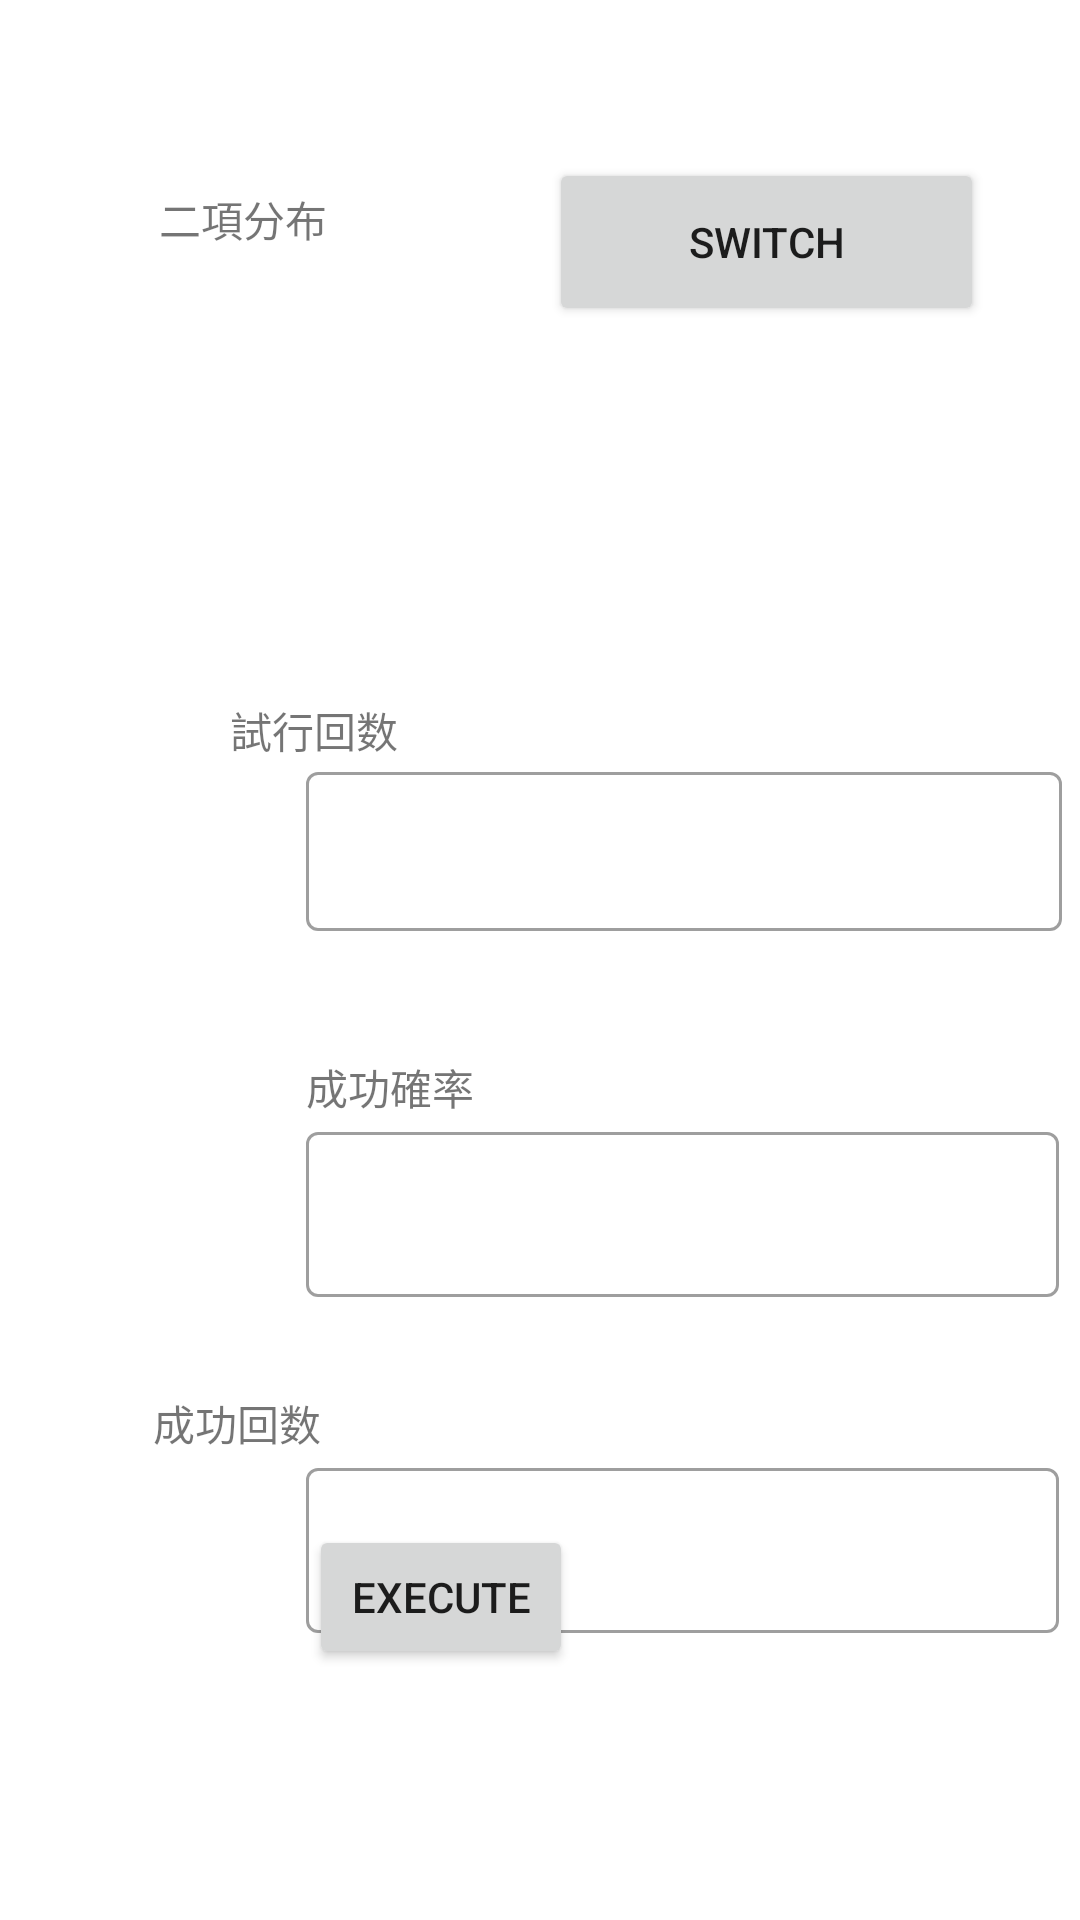

Android layout source for this screen:
<!-- AndroidManifest.xml: application theme Theme.StatisticCalculationApp -->
<!-- res/layout/activity_main.xml -->
<?xml version="1.0" encoding="utf-8"?>
<layout  xmlns:android="http://schemas.android.com/apk/res/android">
    <data>
        <variable name="result" type="com.example.statisticcalculationapp.Result" />
    </data>
    <androidx.constraintlayout.widget.ConstraintLayout xmlns:app="http://schemas.android.com/apk/res-auto"
        xmlns:tools="http://schemas.android.com/tools"
        android:id="@+id/layout"
        android:layout_width="match_parent"
        android:layout_height="match_parent"
        android:maxWidth="800dp"
        android:maxHeight="1200dp"
        android:minWidth="0dp"
        android:minHeight="0dp"
        tools:context=".MainActivity">



        <TextView
            android:id="@+id/textView6"
            android:layout_width="88dp"
            android:layout_height="36dp"
            android:layout_marginStart="53dp"
            android:layout_marginTop="71dp"
            android:layout_marginBottom="46dp"
            android:text="@string/binomial_distribution"
            app:layout_constraintBottom_toTopOf="@+id/summaryTextView"
            app:layout_constraintStart_toStartOf="parent"
            app:layout_constraintTop_toTopOf="parent" />

        <Button
            android:id="@+id/switchViewButton"
            android:layout_width="145dp"
            android:layout_height="56dp"
            android:layout_marginStart="142dp"
            android:layout_marginTop="59dp"
            android:layout_marginEnd="32dp"
            android:layout_marginBottom="34dp"
            android:text="@string/switch_button"
            app:layout_constraintBottom_toTopOf="@+id/summaryTextView"
            app:layout_constraintEnd_toEndOf="parent"
            app:layout_constraintTop_toTopOf="parent" />

        <TextView
            android:id="@+id/summaryTextView"
            android:layout_width="232dp"
            android:layout_height="56dp"
            android:layout_marginTop="136dp"
            android:text="@{result.summary}"
            app:layout_constraintEnd_toEndOf="parent"
            app:layout_constraintHorizontal_bias="0.425"
            app:layout_constraintStart_toStartOf="parent"
            app:layout_constraintTop_toTopOf="parent" />


        <TextView
            android:id="@+id/textView3"
            android:layout_width="wrap_content"
            android:layout_height="wrap_content"
            android:layout_marginStart="102dp"
            android:layout_marginTop="41dp"
            android:layout_marginEnd="253dp"
            android:text="@string/ja_number_of_attempts"
            app:layout_constraintEnd_toEndOf="parent"
            app:layout_constraintStart_toStartOf="parent"
            app:layout_constraintTop_toBottomOf="@+id/summaryTextView" />

        <com.google.android.material.textfield.TextInputLayout
            style="@style/Widget.MaterialComponents.TextInputLayout.OutlinedBox"
            android:layout_width="wrap_content"
            android:layout_height="wrap_content"
            android:layout_marginTop="60dp"
            app:layout_constraintEnd_toEndOf="parent"
            app:layout_constraintStart_toStartOf="parent"
            app:layout_constraintTop_toBottomOf="@+id/summaryTextView">

            <EditText
                android:id="@+id/edit_number_of_attempts"
                android:layout_width="252dp"
                android:layout_height="53dp"
                android:layout_marginStart="102dp"
                android:layout_marginTop="236dp"
                android:layout_marginEnd="61dp"
                android:autofillHints="0"
                android:ems="10"
                android:inputType="number"
                app:layout_constraintEnd_toEndOf="parent"
                app:layout_constraintHorizontal_bias="0.0"
                app:layout_constraintStart_toStartOf="parent"
                app:layout_constraintTop_toTopOf="parent"
                tools:ignore="SpeakableTextPresentCheck" />

        </com.google.android.material.textfield.TextInputLayout>

        <TextView
            android:id="@+id/textView4"
            android:layout_width="wrap_content"
            android:layout_height="wrap_content"
            android:layout_marginStart="102dp"
            android:layout_marginTop="160dp"
            android:layout_marginEnd="253dp"
            android:text="@string/ja_probability_of_success"
            app:layout_constraintEnd_toEndOf="parent"
            app:layout_constraintHorizontal_bias="0.0"
            app:layout_constraintStart_toStartOf="parent"
            app:layout_constraintTop_toBottomOf="@+id/summaryTextView" />

        <com.google.android.material.textfield.TextInputLayout
            style="@style/Widget.MaterialComponents.TextInputLayout.OutlinedBox"
            android:layout_width="wrap_content"
            android:layout_height="wrap_content"
            android:layout_marginTop="180dp"
            app:layout_constraintEnd_toEndOf="parent"
            app:layout_constraintHorizontal_bias="0.0"
            app:layout_constraintStart_toStartOf="parent"
            app:layout_constraintTop_toBottomOf="@+id/summaryTextView">

            <EditText
                android:id="@+id/edit_probability_of_success"
                android:layout_width="251dp"
                android:layout_height="55dp"
                android:layout_marginStart="102dp"
                android:layout_marginTop="84dp"
                android:layout_marginEnd="58dp"
                android:ems="10"
                android:importantForAutofill="no"
                android:inputType="text"
                app:layout_constraintEnd_toEndOf="parent"
                app:layout_constraintHorizontal_bias="0.0"
                app:layout_constraintStart_toStartOf="parent"
                app:layout_constraintTop_toBottomOf="@+id/editTextNumber3"
                app:layout_constraintTop_toTopOf="parent"
                tools:ignore="SpeakableTextPresentCheck" />

        </com.google.android.material.textfield.TextInputLayout>


        <TextView
            android:id="@+id/textView5"
            android:layout_width="wrap_content"
            android:layout_height="wrap_content"
            android:layout_marginStart="102dp"
            android:layout_marginTop="272dp"
            android:layout_marginEnd="253dp"
            android:text="@string/ja_number_of_success"
            app:layout_constraintEnd_toEndOf="parent"
            app:layout_constraintHorizontal_bias="1.0"
            app:layout_constraintStart_toStartOf="parent"
            app:layout_constraintTop_toBottomOf="@+id/summaryTextView" />

        <com.google.android.material.textfield.TextInputLayout
            style="@style/Widget.MaterialComponents.TextInputLayout.OutlinedBox"
            android:layout_width="wrap_content"
            android:layout_height="wrap_content"
            android:layout_marginTop="292dp"
            app:layout_constraintEnd_toEndOf="parent"
            app:layout_constraintHorizontal_bias="0.0"
            app:layout_constraintStart_toStartOf="parent"
            app:layout_constraintTop_toBottomOf="@+id/summaryTextView">

            <EditText
                android:id="@+id/edit_number_of_success"
                android:layout_width="251dp"
                android:layout_height="55dp"
                android:layout_marginStart="102dp"
                android:layout_marginTop="208dp"
                android:layout_marginEnd="58dp"
                android:ems="10"
                android:importantForAutofill="no"
                android:inputType="number"
                app:layout_constraintEnd_toEndOf="parent"
                app:layout_constraintHorizontal_bias="0.0"
                app:layout_constraintStart_toStartOf="parent"
                app:layout_constraintTop_toBottomOf="@+id/editTextNumber3"
                app:layout_constraintTop_toTopOf="parent"
                tools:ignore="SpeakableTextPresentCheck" />

        </com.google.android.material.textfield.TextInputLayout>

        <Button
            android:id="@+id/execute_button"
            android:layout_width="wrap_content"
            android:layout_height="wrap_content"
            android:layout_marginStart="141dp"
            android:layout_marginTop="38dp"
            android:layout_marginEnd="169dp"
            android:layout_marginBottom="51dp"
            android:text="@string/execute"
            app:layout_constraintBottom_toBottomOf="parent"
            app:layout_constraintEnd_toEndOf="parent"
            app:layout_constraintHorizontal_bias="1.0"
            app:layout_constraintStart_toStartOf="parent"
            app:layout_constraintTop_toBottomOf="@+id/summaryTextView"
            app:layout_constraintVertical_bias="0.895" />

    </androidx.constraintlayout.widget.ConstraintLayout>
</layout>
<!-- resources referenced by this layout -->
<resources>
  <string name="binomial_distribution">二項分布</string>
  <string name="execute">execute</string>
  <string name="ja_number_of_attempts">試行回数</string>
  <string name="ja_number_of_success">成功回数</string>
  <string name="ja_probability_of_success">成功確率</string>
  <string name="switch_button">switch</string>
  <style name="Theme.StatisticCalculationApp" parent="Theme.MaterialComponents.DayNight.DarkActionBar">
          
          <item name="colorPrimary">@color/purple_500</item>
          <item name="colorPrimaryVariant">@color/purple_700</item>
          <item name="colorOnPrimary">@color/white</item>
          
          <item name="colorSecondary">@color/teal_200</item>
          <item name="colorSecondaryVariant">@color/teal_700</item>
          <item name="colorOnSecondary">@color/black</item>
          
          <item name="android:statusBarColor">?attr/colorPrimaryVariant</item>
          
      </style>
  <!-- not gathered from this repository: default colours our renderer supplied (Android Studio template values) -->
  <color name="purple_500">#FF6200EE</color>
  <color name="purple_700">#FF3700B3</color>
  <color name="teal_200">#FF03DAC5</color>
  <color name="teal_700">#FF018786</color>
  <color name="black">#FF000000</color>
  <color name="white">#FFFFFFFF</color>
</resources>
